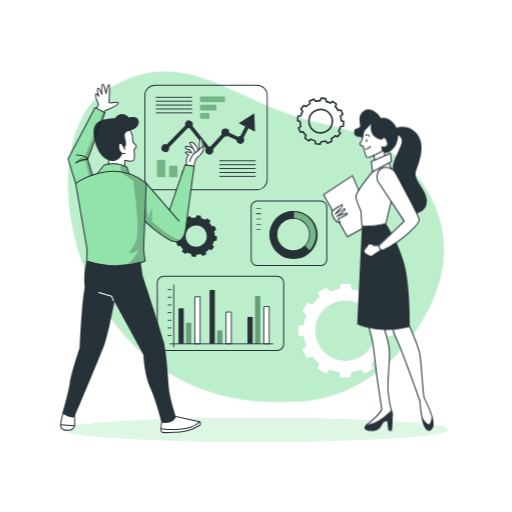
t = 0.00 s
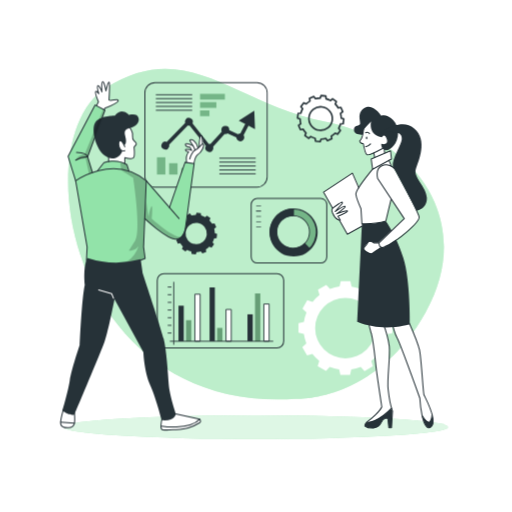
t = 0.19 s
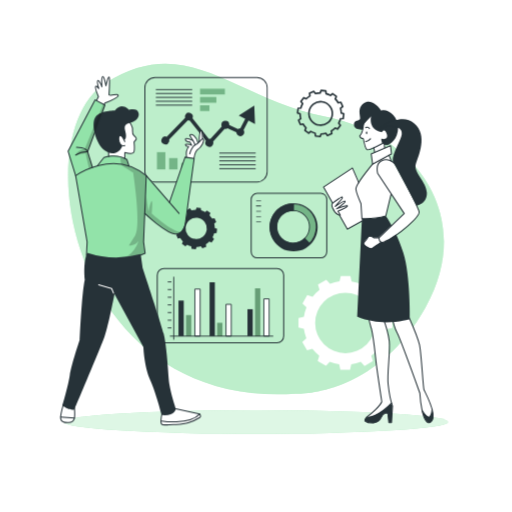
t = 0.56 s
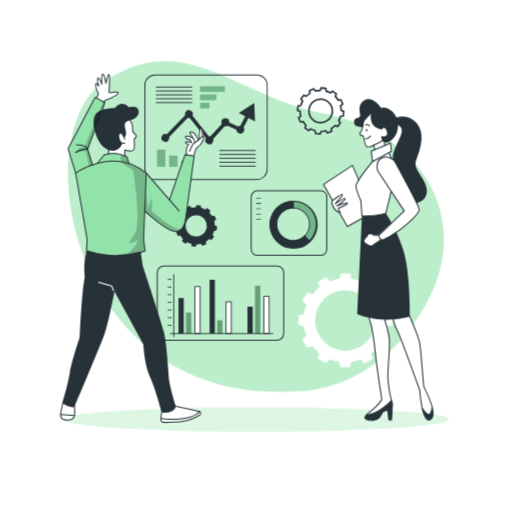
t = 0.75 s
t = 0.94 s: frame unchanged from t = 0.56 s, image omitted
t = 1.31 s: frame unchanged from t = 0.19 s, image omitted

The animated SVG that drew these frames (rendered in a browser with its animation timeline set to each time). Animation: 1 CSS @keyframes rule; one cycle of 1.50 s, repeats indefinitely.

<svg class="animated" id="freepik_stories-business-plan" xmlns="http://www.w3.org/2000/svg" viewBox="0 0 500 500" version="1.1" xmlns:xlink="http://www.w3.org/1999/xlink" xmlns:svgjs="http://svgjs.com/svgjs"><style>svg#freepik_stories-business-plan:not(.animated) .animable {opacity: 0;}svg#freepik_stories-business-plan.animated #freepik--background-simple--inject-19 {animation: 1.5s Infinite  linear floating;animation-delay: 0s;}svg#freepik_stories-business-plan.animated #freepik--Shadow--inject-19 {animation: 1.5s Infinite  linear floating;animation-delay: 0s;}svg#freepik_stories-business-plan.animated #freepik--Graphics--inject-19 {animation: 1.5s Infinite  linear floating;animation-delay: 0s;}svg#freepik_stories-business-plan.animated #freepik--character-1--inject-19 {animation: 1.5s Infinite  linear floating;animation-delay: 0s;}svg#freepik_stories-business-plan.animated #freepik--character-2--inject-19 {animation: 1.5s Infinite  linear floating;animation-delay: 0s;}            @keyframes floating {                0% {                    opacity: 1;                    transform: translateY(0px);                }                50% {                    transform: translateY(-10px);                }                100% {                    opacity: 1;                    transform: translateY(0px);                }            }        </style><g id="freepik--background-simple--inject-19" class="animable animator-active" style="transform-origin: 250.008px 231.15px;"><path d="M288.4,392s77.86,3.64,127.11-84.35-8.7-168.93-98.22-186.42S183.17,38.07,103.38,88.34,67.93,406.33,288.4,392Z" style="fill: rgb(146, 227, 169); transform-origin: 250.008px 231.15px;" id="elumlomz1u79" class="animable"></path><g id="elt7iucb06xxn"><path d="M288.4,392s77.86,3.64,127.11-84.35-8.7-168.93-98.22-186.42S183.17,38.07,103.38,88.34,67.93,406.33,288.4,392Z" style="fill: rgb(255, 255, 255); opacity: 0.4; transform-origin: 250.008px 231.15px;" class="animable"></path></g></g><g id="freepik--Shadow--inject-19" class="animable" style="transform-origin: 250.01px 419.59px;"><ellipse cx="250.01" cy="419.59" rx="187.6" ry="11.63" style="fill: rgb(146, 227, 169); transform-origin: 250.01px 419.59px;" id="el2yl0zzmkh5c" class="animable"></ellipse><g id="eljcbssvjbub"><ellipse cx="250.01" cy="419.59" rx="187.6" ry="11.63" style="fill: rgb(255, 255, 255); opacity: 0.7; transform-origin: 250.01px 419.59px;" class="animable"></ellipse></g></g><g id="freepik--Graphics--inject-19" class="animable" style="transform-origin: 262.04px 225.66px;"><path d="M291.08,113.24l-.54,4.58,2.48.88a20.29,20.29,0,0,0,.65,4.65l-2.15,1.56,1.81,4.25,2.61-.49a20.2,20.2,0,0,0,2.88,3.7l-1.09,2.44,3.7,2.76,2-1.7a19.74,19.74,0,0,0,4.35,1.76l.28,2.65,4.57.55.89-2.49a20.29,20.29,0,0,0,4.65-.65l1.57,2.14L324,138l-.47-2.6a20.23,20.23,0,0,0,3.69-2.88l2.44,1.09,2.76-3.7-1.71-2a19.47,19.47,0,0,0,1.76-4.34l2.65-.28.55-4.58-2.49-.89a19.67,19.67,0,0,0-.65-4.64l2.16-1.57-1.82-4.25-2.6.48a20.28,20.28,0,0,0-2.89-3.69l1.08-2.43L324.73,99l-2,1.71a20.52,20.52,0,0,0-4.32-1.76l-.28-2.65-4.58-.54-.89,2.48a20.14,20.14,0,0,0-4.64.66l-1.57-2.15-4.25,1.81.48,2.6A20.2,20.2,0,0,0,299,104l-2.43-1.08-2.77,3.7,1.71,2a19.83,19.83,0,0,0-1.76,4.35Zm10.63,3.67a11.46,11.46,0,1,1,10,12.73h0a11.46,11.46,0,0,1-10-12.73Z" style="fill: none; stroke: rgb(38, 50, 56); stroke-linejoin: round; stroke-width: 1.57112px; transform-origin: 313.105px 118.295px;" id="elx36jlwpy0pi" class="animable"></path><path d="M171.61,225.94l-.49,4.15,2.25.8a18.19,18.19,0,0,0,.59,4.21l-2,1.42,1.64,3.85,2.36-.45a18.49,18.49,0,0,0,2.61,3.35l-1,2.21L181,248l1.81-1.55a17.71,17.71,0,0,0,3.94,1.6l.25,2.4,4.15.5.8-2.26a18,18,0,0,0,4.21-.59l1.42,1.95,3.84-1.65L201,246a18.49,18.49,0,0,0,3.35-2.61l2.21,1,2.5-3.34-1.55-1.83a17.92,17.92,0,0,0,1.6-3.93l2.4-.26.49-4.15-2.25-.8a18.19,18.19,0,0,0-.59-4.21l2-1.42-1.65-3.85-2.35.43a18.45,18.45,0,0,0-2.63-3.33l1-2.21L202.1,213l-1.82,1.55a17.81,17.81,0,0,0-3.92-1.59l-.25-2.4-4.15-.5-.8,2.26a18.11,18.11,0,0,0-4.21.59L185.53,211l-3.85,1.64.43,2.36a18.39,18.39,0,0,0-3.35,2.61l-2.21-1-2.5,3.35,1.55,1.82a18.2,18.2,0,0,0-1.6,3.94Zm9.63,3.32a10.38,10.38,0,1,1,9.08,11.54h0a10.39,10.39,0,0,1-9.08-11.54Z" style="fill: rgb(38, 50, 56); transform-origin: 191.56px 230.505px;" id="elvkr9xku9l8p" class="animable"></path><path d="M383.08,327.75v-9.41l-5.25-1.19a40.53,40.53,0,0,0-2.44-9.26l4-3.69L374.67,296l-5.16,1.63a41.23,41.23,0,0,0-6.74-6.79l1.63-5.21-8.17-4.71-3.65,3.93a40.52,40.52,0,0,0-9.24-2.51l-1.2-5.3h-9.41l-1.2,5.26a40.15,40.15,0,0,0-9.26,2.44l-3.69-4-8.15,4.7,1.59,5.16a41.17,41.17,0,0,0-6.79,6.73l-5.2-1.61-4.7,8.14,3.94,3.67a40.57,40.57,0,0,0-2.51,9.23l-5.3,1.21v9.41l5.25,1.2a41.11,41.11,0,0,0,2.44,9.25l-4,3.7,4.71,8.17,5.15-1.59a40.79,40.79,0,0,0,6.76,6.76l-1.61,5.21,8.18,4.71,3.65-4a40.27,40.27,0,0,0,9.19,2.52l1.2,5.3h9.42l1.19-5.25a41.17,41.17,0,0,0,9.27-2.46l3.69,4,8.17-4.71-1.59-5.15a40.79,40.79,0,0,0,6.79-6.73l5.2,1.61,4.71-8.18-3.95-3.66a41.06,41.06,0,0,0,2.52-9.24Zm-16.27-4.86a29.54,29.54,0,1,1-29.54-29.54h0a29.54,29.54,0,0,1,29.54,29.54Z" style="fill: rgb(255, 255, 255); transform-origin: 337.27px 322.825px;" id="elxuycz5hltno" class="animable"></path><rect x="195.34" y="94.15" width="24.24" height="5.59" style="fill: rgb(146, 227, 169); transform-origin: 207.46px 96.945px;" id="elfrn1lzw9q9l" class="animable"></rect><rect x="195.34" y="102.23" width="15.93" height="5.59" style="fill: rgb(146, 227, 169); transform-origin: 203.305px 105.025px;" id="elhc27ekg5jze" class="animable"></rect><rect x="195.34" y="110.31" width="9.17" height="5.59" style="fill: rgb(146, 227, 169); transform-origin: 199.925px 113.105px;" id="el089c2xd0x0z3" class="animable"></rect><g id="elq2o088gvswj"><rect x="195.34" y="94.15" width="24.24" height="5.59" style="opacity: 0.2; isolation: isolate; transform-origin: 207.46px 96.945px;" class="animable"></rect></g><g id="el4my3clqyud4"><rect x="195.34" y="102.23" width="15.93" height="5.59" style="opacity: 0.2; isolation: isolate; transform-origin: 203.305px 105.025px;" class="animable"></rect></g><g id="el5g1bp9oe1ft"><rect x="195.34" y="110.31" width="9.17" height="5.59" style="opacity: 0.2; isolation: isolate; transform-origin: 199.925px 113.105px;" class="animable"></rect></g><rect x="153.25" y="156.07" width="8.22" height="16.84" style="fill: rgb(146, 227, 169); transform-origin: 157.36px 164.49px;" id="el6y5nwl408ln" class="animable"></rect><rect x="165.12" y="161.86" width="8.22" height="11.06" style="fill: rgb(146, 227, 169); transform-origin: 169.23px 167.39px;" id="el1sz0e5pljlx" class="animable"></rect><rect x="177" y="166.55" width="8.22" height="6.37" style="fill: rgb(146, 227, 169); transform-origin: 181.11px 169.735px;" id="elbq6h75wlt3" class="animable"></rect><g id="elgm22twa242"><rect x="153.25" y="156.07" width="8.22" height="16.84" style="opacity: 0.2; isolation: isolate; transform-origin: 157.36px 164.49px;" class="animable"></rect></g><g id="els92uvns89nk"><rect x="165.12" y="161.86" width="8.22" height="11.06" style="opacity: 0.2; isolation: isolate; transform-origin: 169.23px 167.39px;" class="animable"></rect></g><g id="elmhs9wubcoc"><rect x="177" y="166.55" width="8.22" height="6.37" style="opacity: 0.2; isolation: isolate; transform-origin: 181.11px 169.735px;" class="animable"></rect></g><path d="M250.94,185.66H151.41A10.39,10.39,0,0,1,141,175.27V93.1a10.41,10.41,0,0,1,10.39-10.39h99.53A10.4,10.4,0,0,1,261.33,93.1v82.17A10.39,10.39,0,0,1,250.94,185.66Zm-99.53-102a9.5,9.5,0,0,0-9.48,9.48v82.17a9.5,9.5,0,0,0,9.48,9.48h99.53a9.5,9.5,0,0,0,9.48-9.48V93.1a9.5,9.5,0,0,0-9.48-9.48Z" style="fill: rgb(38, 50, 56); transform-origin: 201.165px 134.185px;" id="eldscldbo26ik" class="animable"></path><rect x="214.17" y="156.53" width="35.49" height="0.91" style="fill: rgb(38, 50, 56); transform-origin: 231.915px 156.985px;" id="elw9lyz7fw9v" class="animable"></rect><rect x="214.17" y="160.34" width="35.49" height="0.91" style="fill: rgb(38, 50, 56); transform-origin: 231.915px 160.795px;" id="elnf4x9hhnz0h" class="animable"></rect><rect x="214.17" y="164.14" width="35.49" height="0.91" style="fill: rgb(38, 50, 56); transform-origin: 231.915px 164.595px;" id="el7jootn1359t" class="animable"></rect><rect x="214.17" y="167.94" width="35.49" height="0.91" style="fill: rgb(38, 50, 56); transform-origin: 231.915px 168.395px;" id="elhp4a2xl0shh" class="animable"></rect><rect x="214.17" y="171.74" width="35.49" height="0.91" style="fill: rgb(38, 50, 56); transform-origin: 231.915px 172.195px;" id="elvepvx79nx6d" class="animable"></rect><rect x="152.16" y="94.53" width="35.49" height="0.91" style="fill: rgb(38, 50, 56); transform-origin: 169.905px 94.985px;" id="elt4bf8o2208d" class="animable"></rect><rect x="152.16" y="98.33" width="35.49" height="0.91" style="fill: rgb(38, 50, 56); transform-origin: 169.905px 98.785px;" id="elct0rjok3sdi" class="animable"></rect><rect x="152.16" y="102.13" width="35.49" height="0.91" style="fill: rgb(38, 50, 56); transform-origin: 169.905px 102.585px;" id="elylx7h5ze45q" class="animable"></rect><rect x="152.16" y="105.93" width="35.49" height="0.91" style="fill: rgb(38, 50, 56); transform-origin: 169.905px 106.385px;" id="elka831czxie" class="animable"></rect><rect x="152.16" y="109.73" width="35.49" height="0.91" style="fill: rgb(38, 50, 56); transform-origin: 169.905px 110.185px;" id="elb5mwwyz0m7n" class="animable"></rect><path d="M242.65,125.23l6.36,3.34-.73-17.94-15.17,9.6,6.36,3.33-4.79,9.11h0a3.78,3.78,0,0,0-2.33.8l-8.45-3.91v-.05a3.88,3.88,0,0,0-7.75-.38h0a2.41,2.41,0,0,0,0,.38,4.05,4.05,0,0,0,.35,1.61l-11,12a3.7,3.7,0,0,0-1.09-.17,2.76,2.76,0,0,0-.57.06L188,122.9a3.87,3.87,0,0,0-7.08-3.11,3.71,3.71,0,0,0-.33,1.54,4.29,4.29,0,0,0,.2,1.17L162.74,141a3.87,3.87,0,1,0,2.31,5h0a4,4,0,0,0,.23-1.33,3.38,3.38,0,0,0-.13-.94L183.4,125a3.53,3.53,0,0,0,1.11.18,3.42,3.42,0,0,0,.71-.07l15.75,20a3.91,3.91,0,1,0,6.88,3.73,3.83,3.83,0,0,0,.47-1.65,2.54,2.54,0,0,0,0-.39,4,4,0,0,0-.2-1.19l11.26-12.26a3.57,3.57,0,0,0,.65.06,3.87,3.87,0,0,0,2.16-.66l8.6,4a3.87,3.87,0,1,0,7.73-.37,3.83,3.83,0,0,0-.69-2Z" style="fill: rgb(38, 50, 56); transform-origin: 203.283px 130.759px;" id="elyh5xh8fttk" class="animable"></path><g id="freepik--chart-1--inject-2--inject-19" class="animable" style="transform-origin: 282.175px 227.77px;"><path d="M251.17,196.27a5.91,5.91,0,0,0-5.9,5.91v51.21a5.9,5.9,0,0,0,5.9,5.9h62a5.91,5.91,0,0,0,5.91-5.9V202.15a5.91,5.91,0,0,0-5.91-5.9Z" style="fill: none; stroke: rgb(38, 50, 56); stroke-linejoin: round; transform-origin: 282.175px 227.77px;" id="el74i61oz8fyb" class="animable"></path><rect x="250.16" y="203.25" width="4.71" height="0.63" style="fill: rgb(38, 50, 56); transform-origin: 252.515px 203.565px;" id="el8i14j4qrsf5" class="animable"></rect><rect x="250.16" y="208.39" width="4.71" height="0.63" style="fill: rgb(38, 50, 56); transform-origin: 252.515px 208.705px;" id="elgsa4sg9e9ln" class="animable"></rect><rect x="250.16" y="213.53" width="4.71" height="0.63" style="fill: rgb(38, 50, 56); transform-origin: 252.515px 213.845px;" id="el54m3cbbedgg" class="animable"></rect><rect x="250.16" y="218.68" width="4.71" height="0.63" style="fill: rgb(38, 50, 56); transform-origin: 252.515px 218.995px;" id="ela8r3mz9bfzr" class="animable"></rect><rect x="249.98" y="208.39" width="4.71" height="0.63" style="fill: rgb(38, 50, 56); transform-origin: 252.335px 208.705px;" id="elbzzpi04pjgp" class="animable"></rect><rect x="250.16" y="223.82" width="4.71" height="0.63" style="fill: rgb(38, 50, 56); transform-origin: 252.515px 224.135px;" id="el64ober63g28" class="animable"></rect></g><path d="M285.76,251.64a22.59,22.59,0,1,0-22.12-23,22.58,22.58,0,0,0,22.12,23Zm.79-38.54a16,16,0,1,1-16.32,15.67A16,16,0,0,1,286.55,213.1Z" style="fill: rgb(146, 227, 169); transform-origin: 286.226px 229.055px;" id="els6od4hhaq7" class="animable"></path><g id="el89qosbhgu7t"><path d="M285.76,251.64a22.59,22.59,0,1,0-22.12-23,22.58,22.58,0,0,0,22.12,23Zm.79-38.54a16,16,0,1,1-16.32,15.67A16,16,0,0,1,286.55,213.1Z" style="opacity: 0.2; isolation: isolate; transform-origin: 286.226px 229.055px;" class="animable"></path></g><path d="M270,245.22a23,23,0,0,0,32.53.14.48.48,0,0,0,0-.64L297.84,240a.45.45,0,0,0-.32-.14.57.57,0,0,0-.33.13,15.36,15.36,0,0,1-11.28,4.51l-1.11,0a15.45,15.45,0,0,1-9.21-3.71c-.23-.21-.47-.42-.69-.64a15.79,15.79,0,0,1-1.75-20.27.41.41,0,0,0,.05-.09c.1-.14.21-.26.33-.4a15.47,15.47,0,0,1,13-5.86.45.45,0,0,0,.46-.44h0l.13-6.63a.46.46,0,0,0-.44-.47h0A23,23,0,0,0,270,245.22Z" style="fill: rgb(38, 50, 56); transform-origin: 282.973px 229.008px;" id="el6p3yt68c7mb" class="animable"></path><path d="M286.69,206a23.51,23.51,0,1,1-.05,0Zm-.92,45.17a22.14,22.14,0,1,0-21.68-22.58h0A22.15,22.15,0,0,0,285.77,251.18Zm.79-38.54a16.42,16.42,0,1,1-16.75,16.08,16.42,16.42,0,0,1,16.75-16.08Zm-.65,31.91a15.51,15.51,0,1,0-15.19-15.82h0a15.51,15.51,0,0,0,15.19,15.81Z" style="fill: rgb(38, 50, 56); transform-origin: 286.665px 229.51px;" id="eldz8ior29zw" class="animable"></path><line x1="169.67" y1="278.13" x2="169.67" y2="338.79" style="fill: none; stroke: rgb(38, 50, 56); stroke-linecap: round; stroke-linejoin: round; stroke-width: 0.879169px; transform-origin: 169.67px 308.46px;" id="elmo2yocuzn6c" class="animable"></line><rect x="174.27" y="301.02" width="5.15" height="34.73" style="fill: rgb(38, 50, 56); transform-origin: 176.845px 318.385px;" id="el4sdyrcg7yc4" class="animable"></rect><rect x="181.63" y="315.19" width="5.15" height="20.55" style="fill: rgb(146, 227, 169); transform-origin: 184.205px 325.465px;" id="elwx2ax9a9xf8" class="animable"></rect><rect x="190.28" y="289.79" width="5.15" height="45.96" style="fill: rgb(255, 255, 255); stroke: rgb(38, 50, 56); stroke-linejoin: round; stroke-width: 0.879169px; transform-origin: 192.855px 312.77px;" id="elmdvamopxu2" class="animable"></rect><rect x="204.64" y="283.16" width="5.15" height="52.58" style="fill: rgb(38, 50, 56); transform-origin: 207.215px 309.45px;" id="elh5mg7himnd" class="animable"></rect><rect x="212.01" y="322.74" width="5.15" height="13.01" style="fill: rgb(146, 227, 169); transform-origin: 214.585px 329.245px;" id="elgnbey9lug5o" class="animable"></rect><rect x="220.66" y="304.7" width="5.15" height="31.05" style="fill: rgb(255, 255, 255); stroke: rgb(38, 50, 56); stroke-linejoin: round; stroke-width: 0.879169px; transform-origin: 223.235px 320.225px;" id="el9nogve4iy4s" class="animable"></rect><rect x="241.64" y="309.45" width="5.15" height="26.29" style="fill: rgb(38, 50, 56); transform-origin: 244.215px 322.595px;" id="elrkfb1rcjamj" class="animable"></rect><rect x="249.01" y="289.05" width="5.15" height="46.69" style="fill: rgb(146, 227, 169); transform-origin: 251.585px 312.395px;" id="el3f6cdb2gnyj" class="animable"></rect><rect x="257.66" y="299.36" width="5.15" height="36.38" style="fill: rgb(255, 255, 255); stroke: rgb(38, 50, 56); stroke-linejoin: round; stroke-width: 0.879169px; transform-origin: 260.235px 317.55px;" id="elmhwyq9ksfpl" class="animable"></rect><line x1="164.14" y1="327.71" x2="167.02" y2="327.71" style="fill: none; stroke: rgb(38, 50, 56); stroke-linecap: round; stroke-linejoin: round; stroke-width: 0.879169px; transform-origin: 165.58px 327.71px;" id="ellfjyttba81h" class="animable"></line><line x1="164.14" y1="320.22" x2="167.02" y2="320.22" style="fill: none; stroke: rgb(38, 50, 56); stroke-linecap: round; stroke-linejoin: round; stroke-width: 0.879169px; transform-origin: 165.58px 320.22px;" id="eltuyuod8hzpq" class="animable"></line><line x1="164.14" y1="312.74" x2="167.02" y2="312.74" style="fill: none; stroke: rgb(38, 50, 56); stroke-linecap: round; stroke-linejoin: round; stroke-width: 0.879169px; transform-origin: 165.58px 312.74px;" id="elhe41ulhx3yc" class="animable"></line><line x1="164.14" y1="305.25" x2="167.02" y2="305.25" style="fill: none; stroke: rgb(38, 50, 56); stroke-linecap: round; stroke-linejoin: round; stroke-width: 0.879169px; transform-origin: 165.58px 305.25px;" id="elh8y40u89c8t" class="animable"></line><line x1="164.14" y1="297.76" x2="167.02" y2="297.76" style="fill: none; stroke: rgb(38, 50, 56); stroke-linecap: round; stroke-linejoin: round; stroke-width: 0.879169px; transform-origin: 165.58px 297.76px;" id="elk40x1f9w7ae" class="animable"></line><line x1="164.14" y1="290.27" x2="167.02" y2="290.27" style="fill: none; stroke: rgb(38, 50, 56); stroke-linecap: round; stroke-linejoin: round; stroke-width: 0.879169px; transform-origin: 165.58px 290.27px;" id="elf538wauibfi" class="animable"></line><line x1="164.14" y1="282.78" x2="167.02" y2="282.78" style="fill: none; stroke: rgb(38, 50, 56); stroke-linecap: round; stroke-linejoin: round; stroke-width: 0.879169px; transform-origin: 165.58px 282.78px;" id="eli6mw6gpddri" class="animable"></line><line x1="166.26" y1="335.75" x2="266.42" y2="335.75" style="fill: none; stroke: rgb(38, 50, 56); stroke-linecap: round; stroke-linejoin: round; stroke-width: 0.879169px; transform-origin: 216.34px 335.75px;" id="elkwc108zkn" class="animable"></line><g id="elcxr4nv61mid"><rect x="181.63" y="315.19" width="5.15" height="20.55" style="opacity: 0.3; transform-origin: 184.205px 325.465px;" class="animable"></rect></g><g id="elkoocdw3dnd"><rect x="212.01" y="322.74" width="5.15" height="13.01" style="opacity: 0.3; transform-origin: 214.585px 329.245px;" class="animable"></rect></g><g id="elktk1ipankql"><rect x="249.01" y="289.05" width="5.15" height="46.69" style="opacity: 0.3; transform-origin: 251.585px 312.395px;" class="animable"></rect></g><path d="M160.05,269.71a6.52,6.52,0,0,0-6.51,6.51v59.51a6.53,6.53,0,0,0,6.51,6.52H270.5a6.54,6.54,0,0,0,6.52-6.52V276.2a6.53,6.53,0,0,0-6.52-6.52Z" style="fill: none; stroke: rgb(38, 50, 56); stroke-linejoin: round; transform-origin: 215.28px 305.965px;" id="eltiowqggj6i" class="animable"></path></g><g id="freepik--character-1--inject-19" class="animable" style="transform-origin: 129.247px 252.357px;"><path d="M72.65,402.74s2.31,15.42-3.28,17-9.47-.5-10.17-2.81,4.25-18.81,4.25-18.81Z" style="fill: rgb(255, 255, 255); transform-origin: 66.1276px 409.206px;" id="el0joftik4h6p9" class="animable"></path><path d="M169.88,406.15l24.3,5.76s1.84,1,1.64,2.65-11.29,5.88-14.4,6.41-21.06,2.87-23.61.68S160.65,402,160.65,402Z" style="fill: rgb(255, 255, 255); transform-origin: 176.48px 412.285px;" id="el7ode5qnxbon" class="animable"></path><path d="M125.88,124.92s3.42,5.16,3.47,7.77-.27,5.59,1.33,7.13,2.83,3.22,2.17,4-1.93,2.3-1.93,2.3,1.65,8.79-.49,10.38-8.57,0-8.57,0v5.68s-9.14-3-15.45-2.44l-1.12-12.17S119,121.21,125.88,124.92Z" style="fill: rgb(255, 255, 255); transform-origin: 119.161px 143.371px;" id="el2uix396r143" class="animable"></path><path d="M182.1,160.88s-.82-6.24,2.22-10c0,0-3.64-.62-3.2-1.94s6,.41,6,.41l-1.5-3s-5.25-1.74-4.6-3.37,8.35,2.38,8.35,2.38-4.57-3.82-3.93-5.41,5.29-1.56,7.77,6.68l1.26-1.57s.45-9.38,1.74-9.89c0,0,2,1.1,2,6.49,0,0,2,2.41.73,4.45s-4.26,6.63-6.8,8.35-2.53,8.43-2.53,8.43Z" style="fill: rgb(255, 255, 255); transform-origin: 190.163px 149.03px;" id="el3rs0s0zuixs" class="animable"></path><path d="M101.62,109.59l1.15-1.54s12.87-5.74,12.55-7.53-7.61.68-9-.27c0,0,1.33-16.94,0-17.49s-2.81,7.95-2.81,7.95-1.87-8.72-3.31-8.47-.84,9-.84,9-2.75-5.61-3.82-5.09.53,7.36.53,7.36-2-2.35-2.8-1.64A26.51,26.51,0,0,0,96.12,102l-2.78,4.7Z" style="fill: rgb(255, 255, 255); transform-origin: 104.298px 95.9124px;" id="elckyf5fepnro" class="animable"></path><path d="M180.71,160.92l8.87,1.24s-6.49,55-8.4,61.79-3.63,11.67-10.15,12-29.75-19.2-29.75-19.2l-1.08,27,1.51,11.2s-28.41,14.93-57.3,1.94l.65-13.14L74.65,183.65l-8.19-28.54L92.89,105l9.58,5-16.9,45.61,4.73,15.23,5.29-2.12,5.85-7.46s9.92-5.15,22.47,2l2,6.26s14.72,1.11,39.57,35.56Z" style="fill: rgb(146, 227, 169); transform-origin: 128.02px 183.6px;" id="elc0uvjctaew5" class="animable"></path><g id="el8dny720ukic"><path d="M117.3,160.92l1.12,7.7S126.68,174.1,130,176c0,0,8.12,51.28,2.11,61.37l-6.33,9.91s6.47,0,9.45-4.53c0,0-3.71,12.38-13.33,15.71,0,0,14.77-1.54,19.85-3.5l-1.51-11.2,2.43-62.45s2.29-4.18-16.75-11.67l-2.81-6.75Z" style="opacity: 0.2; transform-origin: 130.028px 209.69px;" class="animable"></path></g><path d="M125.88,125.62s3.1,4.54,3.47,7.07-.73,5.32,1.33,7.13,3,3,2.17,4-1.93,2.3-1.93,2.3.84,8.57-.49,10.38-8.57,0-8.57,0v5.68" style="fill: none; stroke: rgb(38, 50, 56); stroke-linecap: round; stroke-linejoin: round; transform-origin: 127.505px 143.9px;" id="el1r211qe4013" class="animable"></path><path d="M121.86,145.74s-2.9-7.49-5.07-5.68-.24,11.71,5.07,9.54" style="fill: none; stroke: rgb(38, 50, 56); stroke-linecap: round; stroke-linejoin: round; transform-origin: 118.887px 144.844px;" id="el0iel56x95d0d" class="animable"></path><path d="M121.07,144s3.45-.28,1.27-8.37,2.54-7,7.61-9.3,6.28-6.52,5.19-9.05-2.9-3.87-9.3-2.66c0,0-7-8.09-13.76.85,0,0-15.22-.24-19.32,7s1.33,25.72,9.3,31.88,15.76,1.23,17.38-4.56c0,0-5.43-2.93-2.65-9.69C116.79,140.06,119.32,139.16,121.07,144Z" style="fill: rgb(38, 50, 56); transform-origin: 113.433px 134.228px;" id="elekl3omfvjtg" class="animable"></path><path d="M73.86,179.09s36.83-26.71,68.93,0l-2.59,64.62,1.51,11.2s-27.14,12.71-57.3,1.94l.65-13.14Z" style="fill: none; stroke: rgb(38, 50, 56); stroke-linecap: round; stroke-linejoin: round; transform-origin: 108.325px 214.2px;" id="el00voyqp61u4p" class="animable"></path><path d="M95.1,169.38l6.34-8.08s12.43-4.3,22.47,2l2,6.26" style="fill: none; stroke: rgb(38, 50, 56); stroke-linecap: round; stroke-linejoin: round; transform-origin: 110.505px 164.714px;" id="el2ti92dnaa5g" class="animable"></path><line x1="142.79" y1="179.09" x2="174.86" y2="215.97" style="fill: none; stroke: rgb(38, 50, 56); stroke-linecap: round; stroke-linejoin: round; transform-origin: 158.825px 197.53px;" id="el0fn8hjtnu45" class="animable"></line><path d="M141.31,216s21.25,19.77,29.72,20,9.88-10,9.88-10l8.67-63.8-8.87-1.24-15.26,44.23" style="fill: none; stroke: rgb(38, 50, 56); stroke-linecap: round; stroke-linejoin: round; transform-origin: 165.445px 198.482px;" id="el5u4z7pcesmj" class="animable"></path><path d="M189.43,162s1.11-7.21,4-8.85,6.32-8,5.22-9.83-4.46,4.12-7.49,5.26-5.49,6.74-5.91,9.17" style="fill: none; stroke: rgb(38, 50, 56); stroke-linecap: round; stroke-linejoin: round; transform-origin: 192.055px 152.487px;" id="el9cg49z6z0i" class="animable"></path><path d="M197.72,143.06s0-8.33-1.53-7.94-1.74,10.94-1.74,10.94" style="fill: none; stroke: rgb(38, 50, 56); stroke-linecap: round; stroke-linejoin: round; transform-origin: 196.085px 140.583px;" id="el0ra0ykdyiysc" class="animable"></path><path d="M193.33,147.13s-1-4.67-3.75-6.95-4.47-1.05-4.16-.28,5,7,4.89,9.12" style="fill: none; stroke: rgb(38, 50, 56); stroke-linecap: round; stroke-linejoin: round; transform-origin: 189.357px 143.945px;" id="elt97j0uri6r" class="animable"></path><path d="M188.57,144.82s-7.55-3.46-7.57-1.39,4.6,2.87,4.6,2.87l1.5,3s-6.36-2-6-.41,3.2,1.94,3.2,1.94-3.09,3.06-2.22,10" style="fill: none; stroke: rgb(38, 50, 56); stroke-linecap: round; stroke-linejoin: round; transform-origin: 184.785px 151.8px;" id="elqgbw4pdv9gr" class="animable"></path><path d="M137.34,255.66l1.93,13.52s17.77,53.31,20.47,63.73,4.25,34,5,44.81,7,29,7,29-.77,7.34-13.9,6.18c0,0-5.41-21.63-11.2-34.38S140,346.43,140,346.43l-28.2-51.76s-5.77,30.14-9.65,41.33c-4,11.54-31.27,75.57-29.36,71.08,0,0-3.86,2.32-12-3.48,0,0,5.79-19.31,7.33-29.74s9.66-34.38,9.66-34.38,1.93-45.19,5-59.1c0,0-2-15.32,2.27-26.14A91.92,91.92,0,0,0,137.34,255.66Z" style="fill: rgb(38, 50, 56); transform-origin: 116.265px 333.632px;" id="eljsw5tyf5o1q" class="animable"></path><polyline points="96.35 285.59 109.01 289.27 110.85 293.76" style="fill: none; stroke: rgb(255, 255, 255); stroke-linecap: round; stroke-linejoin: round; transform-origin: 103.6px 289.675px;" id="elv7mat83vprm" class="animable"></polyline><path d="M158.12,411.32s-1.71,8.57-.31,10.33c.74.92,2.94.75,4,.77,2.44.05,4.89-.11,7.33-.27,4.88-.32,9.88-.27,14.59-1.78A46.41,46.41,0,0,0,195,415.26c1.92-1.28,0-3.35,0-3.35l-23.25-5.22" style="fill: none; stroke: rgb(38, 50, 56); stroke-linecap: round; stroke-linejoin: round; transform-origin: 176.556px 414.56px;" id="elrcof1pm31g" class="animable"></path><path d="M158,418.63s26.13,4.29,37-6.72" style="fill: none; stroke: rgb(38, 50, 56); stroke-linecap: round; stroke-linejoin: round; transform-origin: 176.5px 415.681px;" id="elfmoarkey3il" class="animable"></path><path d="M61.8,402.74s-3,10.29-2.56,13.53,3.69,4,7.49,3.91,5.36-1.79,5.92-4.36,0-10.88,0-10.88" style="fill: none; stroke: rgb(38, 50, 56); stroke-linecap: round; stroke-linejoin: round; transform-origin: 66.0474px 411.463px;" id="ela45qa95iesa" class="animable"></path><line x1="59.2" y1="414.7" x2="72.65" y2="415.82" style="fill: none; stroke: rgb(38, 50, 56); stroke-linecap: round; stroke-linejoin: round; transform-origin: 65.925px 415.26px;" id="el2o9od5rv5hu" class="animable"></line><path d="M94.31,105.32c1.14-2.08,1.81-3.35,1.81-3.35S92.41,93,93.34,91.9s3.08,2,3.08,2-2.2-7.13-.81-7.74,3.87,6,3.87,6-.65-9.55.79-10,3.17,9.08,3.17,9.08,1.86-8.48,3-8.56,0,17.49,0,17.49c2.3,1.13,9.06-1.63,9,.6s-13,7.36-13,7.36a5.78,5.78,0,0,0-.59.94" style="fill: none; stroke: rgb(38, 50, 56); stroke-linecap: round; stroke-linejoin: round; transform-origin: 104.315px 95.6073px;" id="elupxmab3ze6" class="animable"></path><polyline points="73.86 179.09 66.46 155.11 92.89 105.03 102.47 110.04 85.57 155.65 90.3 170.88" style="fill: none; stroke: rgb(38, 50, 56); stroke-linecap: round; stroke-linejoin: round; transform-origin: 84.465px 142.06px;" id="elcrlpxi53p6l" class="animable"></polyline><path d="M74.72,151.32s9.48-.08,10.85,4.33a19,19,0,0,0-11.71,3.24" style="fill: none; stroke: rgb(38, 50, 56); stroke-linecap: round; stroke-linejoin: round; transform-origin: 79.715px 155.105px;" id="el5rdzodu1j24" class="animable"></path><line x1="106.04" y1="160.26" x2="106.04" y2="153.31" style="fill: none; stroke: rgb(38, 50, 56); stroke-linecap: round; stroke-linejoin: round; transform-origin: 106.04px 156.785px;" id="el8zk7mb75ziw" class="animable"></line><g id="el01bgy1o0ak3m"><path d="M142.63,198.43,145,214.2s1.94-10.29,3.15-10.29,0,12.06,0,12.06,19.88,18,28.48,18.1c0,0-4.78,3.36-9.57.86s-25.79-19-25.79-19Z" style="opacity: 0.2; transform-origin: 158.95px 217.142px;" class="animable"></path></g><g id="elpkrvfh5vzg"><path d="M100.77,109.15,82.59,153.31s-6.33-.1-8.73,5.58l9.72-1.74,3.27,15,3.45-1.31-4.73-15.23L102.47,110Z" style="opacity: 0.2; transform-origin: 88.165px 140.65px;" class="animable"></path></g></g><g id="freepik--character-2--inject-19" class="animable" style="transform-origin: 369.532px 263.634px;"><polygon points="351.31 186.81 344.15 171.52 316.01 190.11 339.23 231.25 357.34 220.97 351.31 186.81" style="fill: rgb(255, 255, 255); transform-origin: 336.675px 201.385px;" id="elg6kp4djg9pu" class="animable"></polygon><path d="M374.5,319.06s4.55,12.63,5.22,18.78-1.38,32.05-.94,39.19,4.3,28.45,4.3,28.45-18.93,13.76-24.94,9.33c0,0,13.34-10.8,14.69-15.1l-4.32-29.19L364.22,336s-1.09-7.21-2.61-10.92-1.29-11.58-1.29-11.58Z" style="fill: rgb(255, 255, 255); transform-origin: 370.61px 364.594px;" id="elvem6vgwp4fb" class="animable"></path><path d="M374.1,317.94s4.92,13.3,6.07,22.85S377.86,372,379,382.43s2.31,16.2,4.33,21.69l-1,16.11h-2.59l-1-9.14s-4.06-1.69-6.52,4.16-11.55,6.62-15.86,3.23c0,0,0-2.62,3.24-4.93s11.7-9.53,13.24-13.84c0,0-4.62-30-5.7-39.72s-2.77-27.39-4.93-33.09-2.15-13.85-2.15-13.85" style="fill: none; stroke: rgb(38, 50, 56); stroke-linecap: round; stroke-linejoin: round; transform-origin: 369.845px 366.772px;" id="ell0a6boiuxu" class="animable"></path><path d="M382.34,401.1S369.65,414.9,359,414.81" style="fill: none; stroke: rgb(38, 50, 56); stroke-linecap: round; stroke-linejoin: round; transform-origin: 370.67px 407.955px;" id="el0p5x1mesxv3c" class="animable"></path><path d="M358.14,414.81a11.26,11.26,0,0,0,5.2-.65c2.87-1,13.2-6,18.28-12.31l1.56,1.77-.82,16.24-2.61.37-1-9.14s-3.34-1.53-5.49,2.23-3.7,6.34-7.46,7.17-9.43-2-9.43-2S355.38,417,358.14,414.81Z" style="fill: rgb(38, 50, 56); transform-origin: 369.689px 411.246px;" id="elvfddf3kf9dh" class="animable"></path><path d="M383.35,319.49a115.94,115.94,0,0,0,4.34,12.91c2.27,5.21,21.88,57.9,21.88,57.9s1.49,28.52,9.84,28.43-.33-19.93-.33-19.93L414,387.93s-1.94-31.93-4.34-43.67l-10.22-27.53Z" style="fill: rgb(255, 255, 255); transform-origin: 403.194px 367.73px;" id="el17gyb2ml6dh" class="animable"></path><path d="M399.55,317.65s8.39,19.09,10.12,26.61,3.47,41.35,4.34,43.67,14.75,26.89,6.36,31.81S410,391.4,410,391.4s-19.37-53.8-22.27-59-6.07-20.25-6.07-20.25Z" style="fill: none; stroke: rgb(38, 50, 56); stroke-linecap: round; stroke-linejoin: round; transform-origin: 402.357px 366.193px;" id="elkd2vf3730hs" class="animable"></path><path d="M422,407.13s-.58,6.66-2.78,7.6-7.06-6.57-7.06-6.57" style="fill: none; stroke: rgb(38, 50, 56); stroke-linecap: round; stroke-linejoin: round; transform-origin: 417.08px 410.971px;" id="elvk8rkmy1nr" class="animable"></path><path d="M412.18,409.31s3,11.36,7,10.88,4.72-6.79,2.83-11.66c0,0-.67,5-2.78,6.2C417.1,414.76,412.18,409.31,412.18,409.31Z" style="fill: rgb(38, 50, 56); transform-origin: 417.593px 414.367px;" id="elo09sp93w2cm" class="animable"></path><path d="M376.77,218.35s10.11,13.8,17.12,36,6.29,64.72,6.29,64.72-26.09,8.39-51.38-2.27L353.43,221S369.7,221.3,376.77,218.35Z" style="fill: rgb(38, 50, 56); transform-origin: 374.5px 270.279px;" id="elwkl0c123qkn" class="animable"></path><path d="M363.71,118.27s-7.86,7.36-8.78,12.18a37.81,37.81,0,0,1-3.62,9.67,7.05,7.05,0,0,0,3.53,2.76s.51,9.87,3.38,10.63l6.86-1.8.73,4.23,9.84-3.74v-5.7l7.5-4.9-2.67-12.81-12.2-5.7Z" style="fill: rgb(255, 255, 255); transform-origin: 367.23px 137.105px;" id="elz1mzpp0dygr" class="animable"></path><path d="M353.38,220.23l-.87-13.84s-6.4-12-4.37-16.36c2.24-4.79,15.7-22.53,15.7-22.53l-1.32-9.68,18.86-8.08.9,8.08L380,159.51l2.53,5.42s.16-1.61,4.54,6.56,20.88,37.24,22.18,42.82-25.66,25.24-34.76,29.88c0,0-1.05-2.25-11.86,6-2.75-.48-6.55-2.95-7.36-4.48s3.11-5.17,3.11-5.17,2.36-4.46,6.53-.89h4.44L394.76,216l-12.88-18.85-5.11,21.17S360.24,223.34,353.38,220.23Z" style="fill: rgb(255, 255, 255); transform-origin: 378.519px 199.965px;" id="el7hyh8m2y7bj" class="animable"></path><polygon points="362.52 157.82 363.87 167.71 382.28 157.82 381.38 149.74 362.52 157.82" style="fill: none; stroke: rgb(38, 50, 56); stroke-linecap: round; stroke-linejoin: round; transform-origin: 372.4px 158.725px;" id="elhar71j6pph" class="animable"></polygon><path d="M363.87,167.71s-16.75,20.49-16.3,24.53,4.94,14.15,4.94,14.15l.92,14.6s13.55.37,23.34-2.64l5.11-21.17" style="fill: none; stroke: rgb(38, 50, 56); stroke-linecap: round; stroke-linejoin: round; transform-origin: 364.721px 194.357px;" id="elyrzh099ple" class="animable"></path><path d="M394.76,216l-25.95-39.12s-2.55-9,3.59-12.21,11.48.86,13.39,3,22.51,41.83,23.47,46.6-20.8,23.85-33.39,29c0,0-5.73,3.44-5.73-3.62Z" style="fill: none; stroke: rgb(38, 50, 56); stroke-linecap: round; stroke-linejoin: round; transform-origin: 388.788px 203.794px;" id="eln088hdt0jz" class="animable"></path><line x1="382.28" y1="164.93" x2="379.85" y2="159.13" style="fill: none; stroke: rgb(38, 50, 56); stroke-linecap: round; stroke-linejoin: round; transform-origin: 381.065px 162.03px;" id="el0378jmd4mt5x" class="animable"></line><path d="M370.14,239.69h-5.22s-4.07-3.64-6,0-4.37,4.36-3.64,6.06,4.91,5.09,7.36,4.48S372,244,372,244" style="fill: none; stroke: rgb(38, 50, 56); stroke-linecap: round; stroke-linejoin: round; transform-origin: 363.574px 244.187px;" id="elcrjz513vxq" class="animable"></path><path d="M361.83,120.86s-6.13,5.36-6.81,8.33-.39,8-3.71,10.93c0,0,.17,2.4,3.53,2.76,0,0,1.72,9.47,3.38,10.63s11.82-4.08,15.8-6.24a5.27,5.27,0,0,0,2.09-2.91" style="fill: none; stroke: rgb(38, 50, 56); stroke-linecap: round; stroke-linejoin: round; transform-origin: 363.71px 137.268px;" id="ell1a8b0wkebp" class="animable"></path><path d="M357.07,145.77a7.72,7.72,0,0,0,4.76-2.81" style="fill: none; stroke: rgb(38, 50, 56); stroke-linecap: round; stroke-linejoin: round; transform-origin: 359.45px 144.365px;" id="elzhy391sos8i" class="animable"></path><path d="M357.07,132.07s2.42-1.41,3.75.93" style="fill: none; stroke: rgb(38, 50, 56); stroke-linecap: round; stroke-linejoin: round; transform-origin: 358.945px 132.324px;" id="el12g5vz4dpfs" class="animable"></path><path d="M358.73,137.1c0,.81-.23,1.47-.6,1.49s-.71-.62-.75-1.42.23-1.48.6-1.5S358.69,136.29,358.73,137.1Z" style="fill: rgb(38, 50, 56); transform-origin: 358.053px 137.13px;" id="elzw6u8fyycif" class="animable"></path><line x1="365.08" y1="151.71" x2="365.89" y2="156.38" style="fill: none; stroke: rgb(38, 50, 56); stroke-linecap: round; stroke-linejoin: round; transform-origin: 365.485px 154.045px;" id="elpqb42mjmmjr" class="animable"></line><path d="M372.94,136.48s1.5-2.91,3.17-1.21,4.84,9.56-3.71,7.69c0,0-.57,4.8,3.71,6s12.41-5.42,12.68-16.71-10.63-18.91-16.39-16.73c0,0-8.35-13.09-16.63-7.51s-2.7,14.17-4.46,16.11-5.52.12-5.64,5.33,8.59,4.68,8.59,4.68l1.05-5.74,7.21-7.53s-1.7,5.44,1.19,10.17C366.32,135.29,372.94,136.48,372.94,136.48Z" style="fill: rgb(38, 50, 56); transform-origin: 367.232px 127.863px;" id="eles0bh7lpdnd" class="animable"></path><path d="M388.79,132.25s4,.9,3.56,6.31-9.47,18.71-8.79,26.37l23.31,43.44s10.49-2,10-12.8-13.29-19.9-10.82-27.86,12.17-28.23-1.57-39.85-35.16,6.19-35.16,6.19l10.49-3.38Z" style="fill: rgb(38, 50, 56); transform-origin: 393.103px 166.147px;" id="elfo3931v5x3m" class="animable"></path><polyline points="350.41 185.92 344.15 171.52 316.01 190.11 339.23 231.25 353.31 223.5" style="fill: none; stroke: rgb(38, 50, 56); stroke-linecap: round; stroke-linejoin: round; transform-origin: 334.66px 201.385px;" id="el8opdqiixncb" class="animable"></polyline><path d="M324.77,210.46s-1.52-3.14.51-4.87,9-6.86,9-5.6a2.2,2.2,0,0,1-.48,1.73c-2,2.68-6.79,7-6.48,7.35,0,0,8.74-5.8,9.58-5.25.21.14.09.89-.64,1.62a75.63,75.63,0,0,1-7.57,5.92s9.22-3.57,10.41-3c.34.16.27.68-.8,1.33a84.1,84.1,0,0,1-8.25,3.92l2.31,3.86S328,218.23,324.77,210.46Z" style="fill: rgb(255, 255, 255); stroke: rgb(38, 50, 56); stroke-linecap: round; stroke-linejoin: round; transform-origin: 331.752px 208.642px;" id="elmkham5ka09a" class="animable"></path><line x1="375.01" y1="145.77" x2="375.65" y2="152.2" style="fill: none; stroke: rgb(38, 50, 56); stroke-linejoin: round; transform-origin: 375.33px 148.985px;" id="eluq0vk9zi8ei" class="animable"></line></g><defs>     <filter id="active" height="200%">         <feMorphology in="SourceAlpha" result="DILATED" operator="dilate" radius="2"></feMorphology>                <feFlood flood-color="#32DFEC" flood-opacity="1" result="PINK"></feFlood>        <feComposite in="PINK" in2="DILATED" operator="in" result="OUTLINE"></feComposite>        <feMerge>            <feMergeNode in="OUTLINE"></feMergeNode>            <feMergeNode in="SourceGraphic"></feMergeNode>        </feMerge>    </filter>    <filter id="hover" height="200%">        <feMorphology in="SourceAlpha" result="DILATED" operator="dilate" radius="2"></feMorphology>                <feFlood flood-color="#ff0000" flood-opacity="0.5" result="PINK"></feFlood>        <feComposite in="PINK" in2="DILATED" operator="in" result="OUTLINE"></feComposite>        <feMerge>            <feMergeNode in="OUTLINE"></feMergeNode>            <feMergeNode in="SourceGraphic"></feMergeNode>        </feMerge>            <feColorMatrix type="matrix" values="0   0   0   0   0                0   1   0   0   0                0   0   0   0   0                0   0   0   1   0 "></feColorMatrix>    </filter></defs></svg>